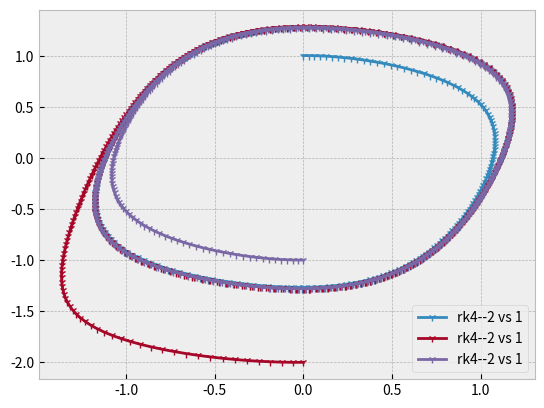

Write the Python code that produced this figure.
import numpy as np
import pandas as pd
def put(x,i,v):
    np.put(x,i,v)
    return(x)

def rk4(y,f,h,i):
    x = np.array(y)
    x_i,t = x[i],x[0] 
    m1 = f[i-1](*x)
    m2 = f[i-1](*put(x,[0,i],[t+h/2,x_i+h/2*m1]))
    m3 = f[i-1](*put(x,[0,i],[t+h/2,x_i+h/2*m2]))
    m4 = f[i-1](*put(x,[0,i],[t+h,x_i+h*m3]))
    avg_m = ( m1 + 2*(m2+m3) + m4 )/6
    return(x_i + h*avg_m)

def rk2(i,y,f,h):
    x = np.array(y)
    return(x[i] + (f[i-1](*x) + f[i-1](*put(x,[0,i],[x[0]+h,x[i] + h*f[i-1](*x)])
    ))/2*h)

def em(i,y,f,h):
    x = np.array(y)
    return(x[i] + f[i-1](*put(x,[0,i],[x[0]+h/2,x[i] + (h/2)*f[i-1](*x)]))*h)

def ef(i,y,f,h):
    x = np.array(y)
    return(x[i] + h* f[i-1](*x))

def ode_solver(func,t_axis,ini,Nh,n,method=rk4):
    N,h = Nh
    data = np.zeros((N+2,n),dtype="double")
    data[:,0],data[0,:] = t_axis, np.array(ini)
    params =  np.arange(1,n)
    iter = np.vectorize(method, excluded=["f","h","y"]) 
    for j in range(0,N+1) :
        data[j+1,1:] = iter(y=data[j],f=func,h=h,i=params)
    return(data)

class set_problem:
    def __init__(self,f,dom,ini,N,vars=None):
        self.n = len(ini) 
        if self.n-1 != len(f) :
            raise ValueError("unequal equations and parameters") 
        self.dom = np.linspace(*dom,N+2)
        self.ini = ini
        self.f = f
        if vars is not None :
            self.vars = vars
        else:
            self.vars = list(range(self.n))
        self.ivp = [self.f,self.dom,self.ini,(N,self.dom[1] - self.dom[0]),self.n]
        self.dat = dict()
    def rk4(self):
        self.data_rk4 = ode_solver(*self.ivp,method=rk4)
        self.dat["rk4"] = self.data_rk4
        return(self.data_rk4)
    def rk2(self):
        self.data_rk2 = ode_solver(*self.ivp,method=rk2)
        self.dat["rk2"] = self.data_rk2
        return(self.data_rk2)
    def em(self):
        self.data_em = ode_solver(*self.ivp,method=em)
        self.dat["em"] = self.data_em
        return(self.data_em)
    def ef(self):
        self.data_ef = ode_solver(*self.ivp,method=ef)
        self.dat["ef"] = self.data_ef
        return(self.data_ef)
    def jt_plot(self,ax,j):
        for i in self.dat:
            ax.plot(self.dom,self.dat[i][:,j],"-1",label=f"{i}--{self.vars[j]}")
    def kj_plot(self,ax,j,k):
        for i in self.dat:
            ax.plot(self.dat[i][:,j],self.dat[i][:,k],"-1",label=f"{i}--{self.vars[k]} vs {self.vars[j]}")

if __name__ == "__main__" : 
    import matplotlib.pyplot as plt
    plt.style.use("bmh")
    ivp = set_problem([lambda t,x,y : x + y -x**3 , lambda t,x,y : -x ],
                     (0.1,15),
                     (0,0,1),N =500)
    ivp1 = set_problem([lambda t,x,y : x + y -x**3 , lambda t,x,y : -x ],
                     (0.1,15),
                     (0,0,-2),N =500)
    ivp2 = set_problem([lambda t,x,y : x + y -x**3 , lambda t,x,y : -x ],
                     (0.1,15),
                     (0,0,-1),N =500)
    ivp.rk4()
    ivp2.rk4()
    ivp1.rk4() 
    #fig,(ax1,ax2) = plt.subplots(2,1)
    fig2,a = plt.subplots(1,1)
    ivp.kj_plot(a,1,2)
    ivp1.kj_plot(a,1,2)
    ivp2.kj_plot(a,1,2)
    #ax1.legend(),ax2.legend(),
    a.legend()
    plt.show()
